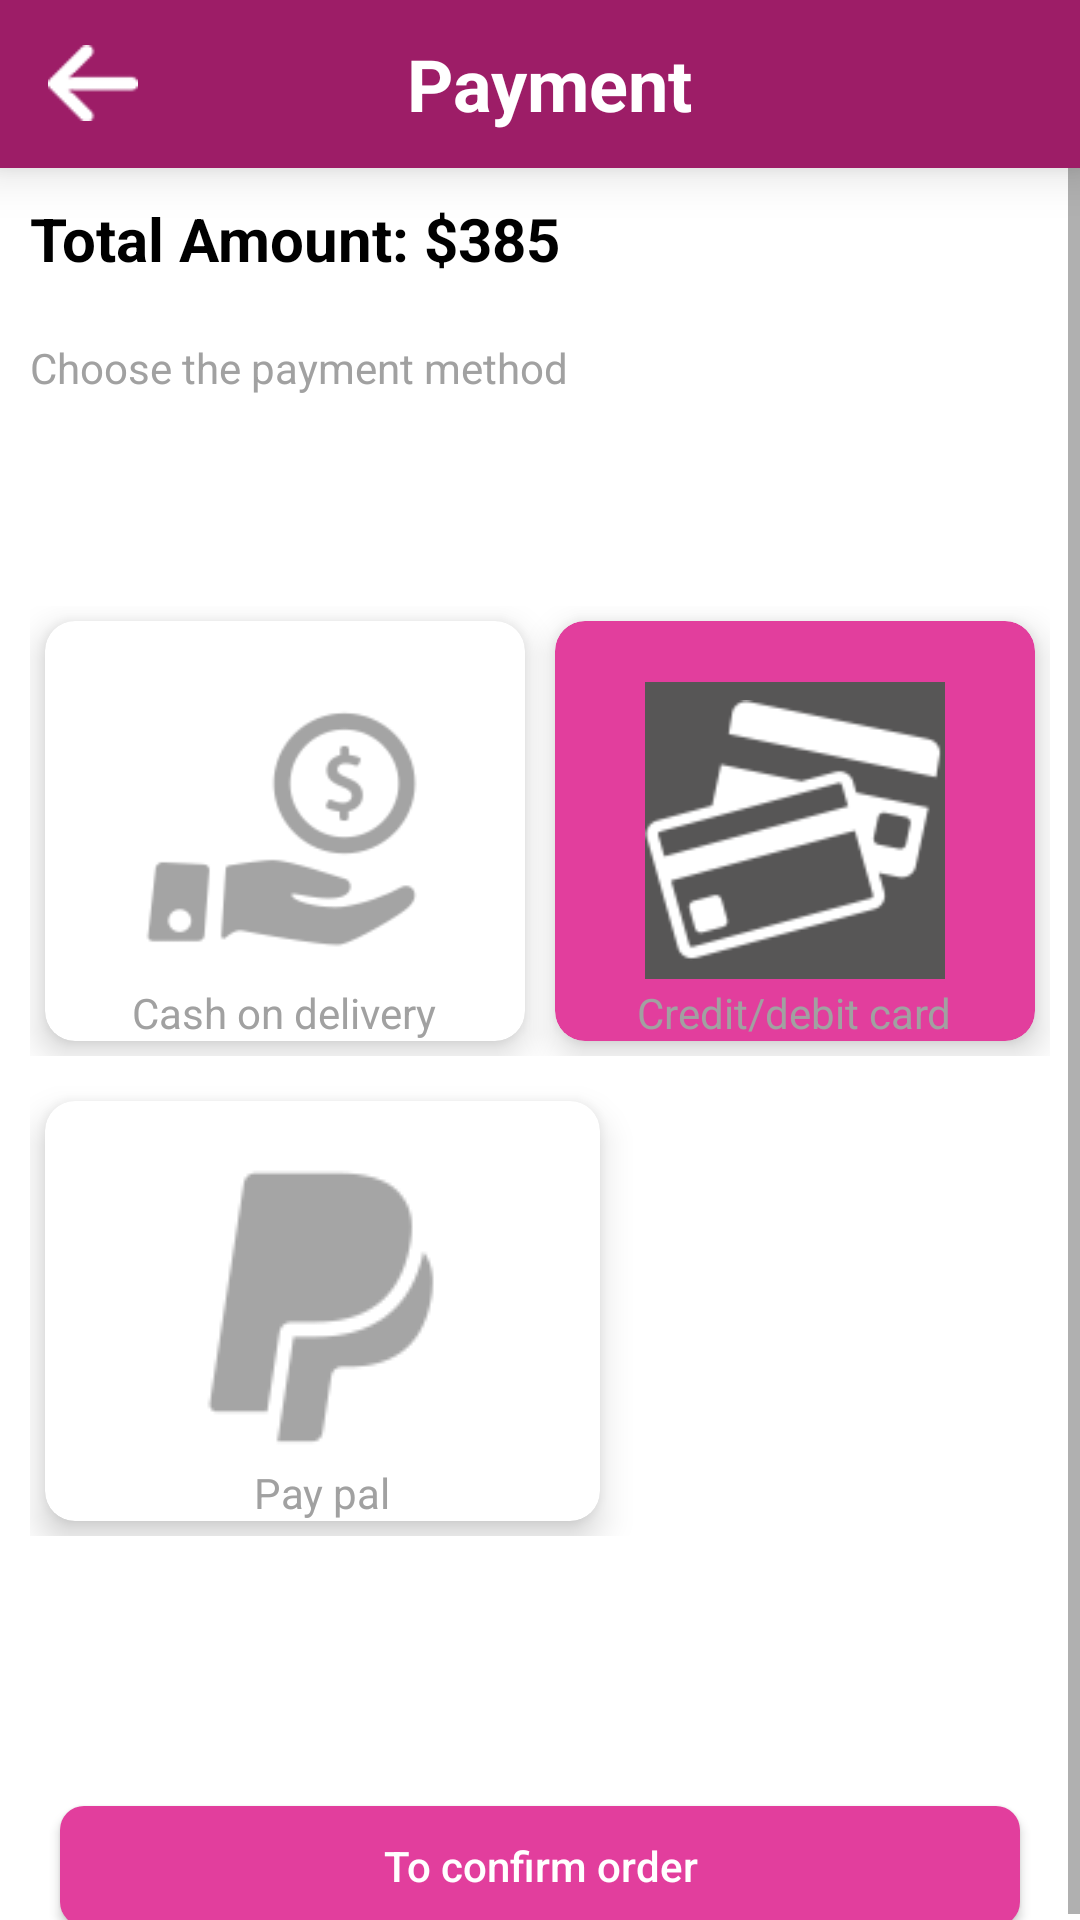

Layout XML and referenced resources for this Android screen:
<!-- AndroidManifest.xml: application theme Theme.EasyERPSolution -->
<!-- res/layout/activity_payment_methods.xml -->
<?xml version="1.0" encoding="utf-8"?>
<LinearLayout xmlns:android="http://schemas.android.com/apk/res/android"
    xmlns:app="http://schemas.android.com/apk/res-auto"
    xmlns:tools="http://schemas.android.com/tools"
    android:layout_width="match_parent"
    android:layout_height="match_parent"
    android:orientation="vertical"
    tools:context=".Final.Shipping.ShippingActivity">
    <androidx.appcompat.widget.Toolbar
        android:id="@+id/coupons_toolbar"
        android:layout_width="match_parent"
        android:layout_height="wrap_content"
        android:background="@color/app_bar_back"
        android:elevation="10dp"
        android:tooltipText="Coupons"
        app:titleTextColor="@color/white">

        <LinearLayout
            android:layout_width="match_parent"
            android:layout_height="wrap_content"
            android:orientation="horizontal">

            <ImageView
                android:id="@+id/toolbar_arrow"
                android:layout_width="30dp"
                android:layout_height="30dp"
                android:layout_gravity="center"
                android:clickable="true"
                android:src="@drawable/back_arrow_three"
                tools:ignore="TouchTargetSizeCheck"></ImageView>

            <TextView
                android:id="@+id/toolbar_text"
                android:layout_width="match_parent"
                android:layout_height="wrap_content"
                android:layout_marginEnd="40dp"
                android:gravity="center"
                android:text="Payment"
                android:textColor="@color/white"
                android:textSize="24sp"
                android:textStyle="normal|bold"></TextView>
        </LinearLayout>
    </androidx.appcompat.widget.Toolbar>

    <ScrollView
        android:layout_width="match_parent"
        android:layout_height="match_parent"
        android:background="@color/white">

        <LinearLayout
            android:layout_width="match_parent"
            android:layout_height="wrap_content"
            android:background="@color/white"
            android:orientation="vertical">

            <TextView
                android:id="@+id/textView48"
                android:layout_width="match_parent"
                android:layout_height="wrap_content"
                android:layout_margin="10dp"
                android:text="Total Amount: $385"
                android:textColor="@color/black"
                android:textSize="20sp"
                android:textStyle="bold" />

            <TextView
                android:id="@+id/textView55"
                android:layout_width="match_parent"
                android:layout_height="wrap_content"
                android:layout_marginLeft="10dp"
                android:layout_marginTop="10dp"
                android:text="Choose the payment method"
                android:textColor="@color/Tertiary_color"
                android:textSize="14sp"
                android:textStyle="normal" />

            <LinearLayout
                android:layout_width="match_parent"
                android:layout_height="match_parent"
                android:layout_marginLeft="10dp"
                android:layout_marginTop="70dp"
                android:layout_marginRight="10dp"
                android:background="@color/white"
                android:orientation="horizontal"
                android:weightSum="2">

                <androidx.cardview.widget.CardView
                    android:id="@+id/cash_on_delivery"
                    android:layout_width="120dp"
                    android:layout_height="140dp"
                    android:layout_margin="5dp"
                    android:layout_weight="1"
                    app:cardCornerRadius="10dp"
                    app:cardElevation="7dp">

                    <RadioButton
                        android:id="@+id/cash_on_delivery_radio"
                        android:layout_width="match_parent"
                        android:layout_height="match_parent"
                        android:background="@drawable/radio_flat_selector"
                        android:button="@android:color/transparent"
                        android:checked="false"
                        android:paddingStart="10dp"></RadioButton>

                    <ImageView
                        android:id="@+id/imageView82"
                        android:layout_width="100dp"
                        android:layout_height="wrap_content"
                        android:layout_gravity="center"
                        android:layout_margin="20dp"
                        app:srcCompat="@drawable/cash_on_delivery_three" />

                    <TextView
                        android:id="@+id/textView562"
                        android:layout_width="wrap_content"
                        android:layout_height="wrap_content"
                        android:layout_gravity="bottom|center"
                        android:text="Cash on delivery"
                        android:textColor="@color/Tertiary_color" />
                </androidx.cardview.widget.CardView>

                <androidx.cardview.widget.CardView
                    android:layout_width="120dp"
                    android:layout_height="140dp"
                    android:layout_margin="5dp"
                    android:layout_weight="1"
                    app:cardBackgroundColor="@color/Primary_color"
                    app:cardCornerRadius="10dp"
                    app:cardElevation="7dp">

                    <ImageView
                        android:id="@+id/imageView9"
                        android:layout_width="100dp"
                        android:layout_height="wrap_content"
                        android:layout_gravity="center"
                        android:layout_margin="20dp"
                        android:background="@color/Secondary_color"
                        app:srcCompat="@drawable/credit_card_three" />

                    <RadioButton
                        android:id="@+id/credit_card_debit_card_redio"
                        android:layout_width="match_parent"
                        android:layout_height="match_parent"
                        android:background="@drawable/radio_flat_selector"
                        android:button="@android:color/transparent"
                        android:paddingStart="10dp" />

                    <TextView
                        android:id="@+id/textView57"
                        android:layout_width="wrap_content"
                        android:layout_height="wrap_content"
                        android:layout_gravity="bottom|center"
                        android:text="Credit/debit card"
                        android:textColor="@color/Tertiary_color" />
                </androidx.cardview.widget.CardView>

            </LinearLayout>

            <LinearLayout
                android:layout_width="match_parent"
                android:layout_height="wrap_content"
                android:layout_margin="10dp"
                android:background="@color/white"
                android:orientation="horizontal"
                android:weightSum="2">

                <androidx.cardview.widget.CardView
                    android:layout_width="185dp"
                    android:layout_height="140dp"
                    android:layout_margin="5dp"
                    app:cardCornerRadius="10dp"
                    app:cardElevation="7dp">

                    <RadioButton
                        android:id="@+id/pay_pal_radio_btn"
                        android:layout_width="match_parent"
                        android:layout_height="match_parent"
                        android:background="@drawable/radio_flat_selector"
                        android:button="@android:color/transparent"
                        android:paddingStart="10dp"></RadioButton>

                    <ImageView
                        android:id="@+id/imageView8"
                        android:layout_width="100dp"
                        android:layout_height="wrap_content"
                        android:layout_gravity="center"
                        android:layout_margin="20dp"
                        app:srcCompat="@drawable/pay_pal_three" />

                    <TextView
                        android:id="@+id/textView56"
                        android:layout_width="wrap_content"
                        android:layout_height="wrap_content"
                        android:layout_gravity="bottom|center"
                        android:text="Pay pal"
                        android:textColor="@color/Tertiary_color" />
                </androidx.cardview.widget.CardView>

            </LinearLayout>

            <androidx.appcompat.widget.AppCompatButton
                android:id="@+id/to_confirm_order_btn"
                android:layout_width="match_parent"
                android:layout_height="40dp"
                android:layout_gravity="center"
                android:layout_marginLeft="20dp"
                android:layout_marginTop="80dp"
                android:layout_marginRight="20dp"
                android:background="@drawable/curved_button_primary"
                android:gravity="center"
                android:padding="5dp"
                android:text="To confirm order"
                android:textAllCaps="false"
                android:textColor="@color/white" />
        </LinearLayout>
    </ScrollView>

</LinearLayout>
<!-- resources referenced by this layout -->
<resources>
  <color name="Primary_color">#e23e9d</color>
  <color name="Secondary_color">#575656</color>
  <color name="Tertiary_color">#a1a1a1</color>
      //toolbar background.
  <color name="app_bar_back">#9d1d67</color>
      //categories activity.
  <color name="black">#FF000000</color>
  <color name="white">#FFFFFFFF</color>
  
      //app def colors.
  <!-- drawable back_arrow_three: png bitmap (drawable, 3204 bytes) -->
  <!-- drawable cash_on_delivery_three: png bitmap (drawable-v24, 6192 bytes) -->
  <!-- drawable credit_card_three: png bitmap (drawable-v24, 5776 bytes) -->
  <!-- drawable curved_button_primary (drawable) -->
  <?xml version="1.0" encoding="utf-8"?>
  <shape xmlns:android="http://schemas.android.com/apk/res/android"
      android:shape="rectangle">
      <solid android:color="@color/Primary_color" />
      <corners android:bottomRightRadius="8dp"
          android:bottomLeftRadius="8dp"
          android:topRightRadius="8dp"
          android:topLeftRadius="8dp"/>
  </shape>
  <!-- drawable pay_pal_three: png bitmap (drawable-v24, 4256 bytes) -->
  <!-- drawable radio_flat_selector (drawable) -->
  <?xml version="1.0" encoding="utf-8"?>
  <selector xmlns:android="http://schemas.android.com/apk/res/android">
      <item android:drawable="@drawable/radio_flat_selected"
          android:state_checked="true" />
      <item android:drawable="@drawable/radio_flat_regular" /></selector>
  <style name="Theme.EasyERPSolution" parent="Theme.MaterialComponents.DayNight.DarkActionBar">
          
          <item name="colorPrimary">@color/purple_500</item>
          <item name="colorPrimaryVariant">@color/purple_700</item>
          <item name="colorOnPrimary">@color/white</item>
          
          <item name="colorSecondary">@color/teal_200</item>
          <item name="colorSecondaryVariant">@color/teal_700</item>
          <item name="colorOnSecondary">@color/black</item>
          
          <item name="android:statusBarColor" tools:targetApi="l">?attr/colorPrimaryVariant</item>
          
      </style>
  <!-- drawable radio_flat_selected (drawable) -->
  <?xml version="1.0" encoding="utf-8"?>
  <shape xmlns:android="http://schemas.android.com/apk/res/android"
      android:shape="rectangle">
      <corners android:radius="1dp" />
      <solid android:color="@color/Primary_color" />
  </shape>
  <color name="purple_500">#FF6200EE</color>
  <color name="purple_700">#FF3700B3</color>
  <color name="teal_200">#FF03DAC5</color>
  <color name="teal_700">#FF018786</color>
</resources>
